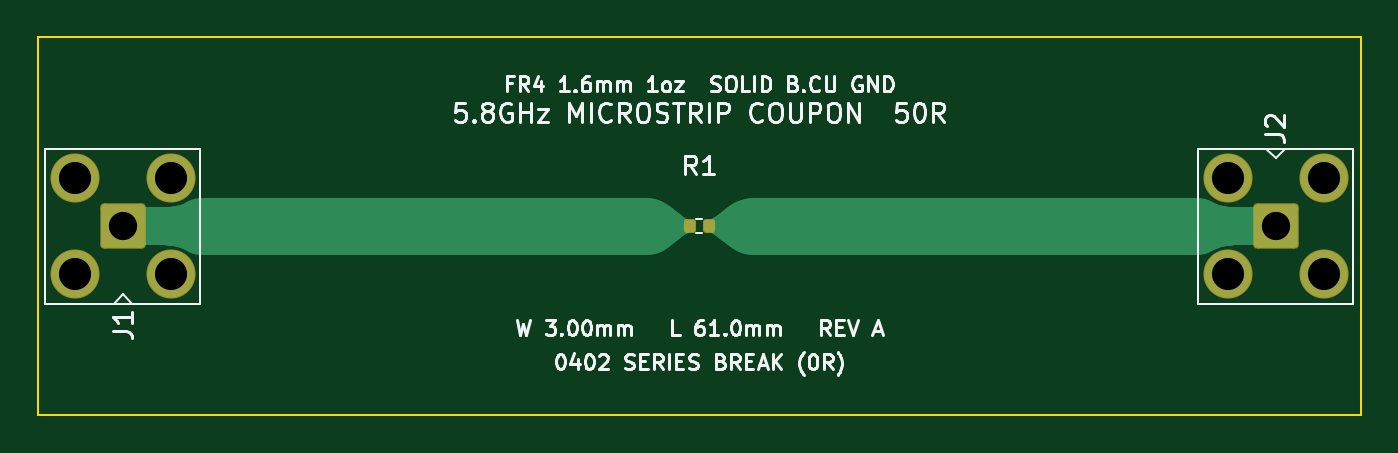
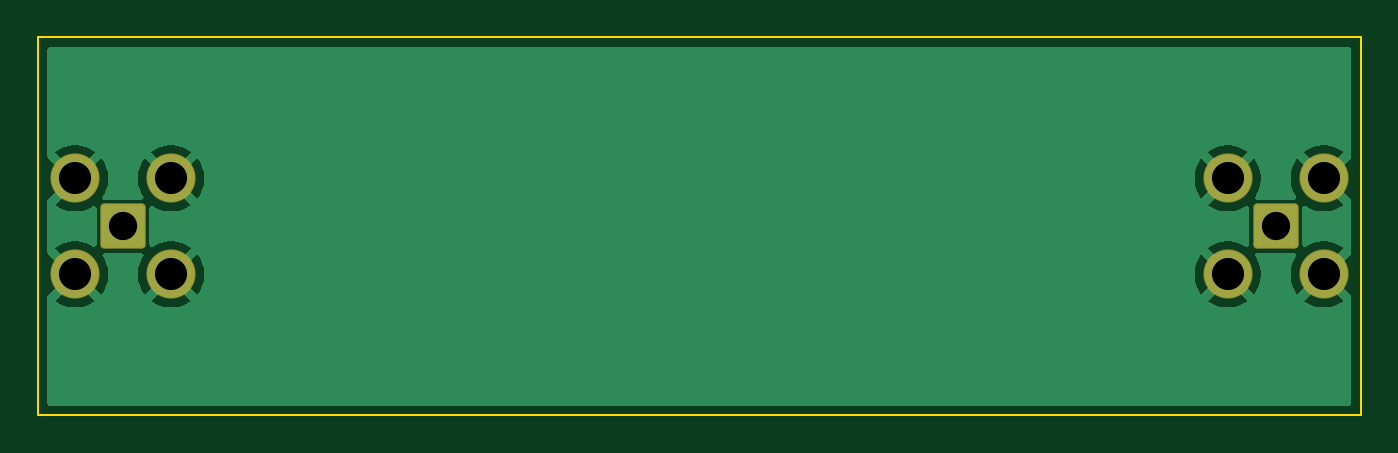
Circuit board: 8 layer files. Board 70.0 x 20.0 mm.
- bottom_copper: kicad_support_project-B_Cu.gbl (18572 bytes)
- bottom_mask: kicad_support_project-B_Mask.gbs (1420 bytes)
- bottom_silk: kicad_support_project-B_Silkscreen.gbo (462 bytes)
- outline: kicad_support_project-Edge_Cuts.gm1 (623 bytes)
- top_copper: kicad_support_project-F_Cu.gtl (6414 bytes)
- top_mask: kicad_support_project-F_Mask.gts (1595 bytes)
- top_silk: kicad_support_project-F_Silkscreen.gto (44981 bytes)
- drill: kicad_support_project.drl (514 bytes)

=== bottom_copper: kicad_support_project-B_Cu.gbl (18572 bytes, source omitted) ===
=== bottom_mask: kicad_support_project-B_Mask.gbs (1420 bytes, source withheld) ===
=== bottom_silk: kicad_support_project-B_Silkscreen.gbo ===
%TF.GenerationSoftware,KiCad,Pcbnew,9.0.9*%
%TF.CreationDate,2026-10-19T23:08:14+00:00*%
%TF.ProjectId,kicad_support_project,6b696361-645f-4737-9570-706f72745f70,A*%
%TF.SameCoordinates,Original*%
%TF.FileFunction,Legend,Bot*%
%TF.FilePolarity,Positive*%
%FSLAX46Y46*%
G04 Gerber Fmt 4.6, Leading zero omitted, Abs format (unit mm)*
G04 Created by KiCad (PCBNEW 9.0.9) date 2026-10-19 23:08:14*
%MOMM*%
%LPD*%
G01*
G04 APERTURE LIST*
G04 APERTURE END LIST*
M02*

=== outline: kicad_support_project-Edge_Cuts.gm1 ===
%TF.GenerationSoftware,KiCad,Pcbnew,9.0.9*%
%TF.CreationDate,2026-10-19T23:08:14+00:00*%
%TF.ProjectId,kicad_support_project,6b696361-645f-4737-9570-706f72745f70,A*%
%TF.SameCoordinates,Original*%
%TF.FileFunction,Profile,NP*%
%FSLAX46Y46*%
G04 Gerber Fmt 4.6, Leading zero omitted, Abs format (unit mm)*
G04 Created by KiCad (PCBNEW 9.0.9) date 2026-10-19 23:08:14*
%MOMM*%
%LPD*%
G01*
G04 APERTURE LIST*
%TA.AperFunction,Profile*%
%ADD10C,0.100000*%
%TD*%
G04 APERTURE END LIST*
D10*
X0Y0D02*
X0Y-20000000D01*
X70000000Y0D02*
X0Y0D01*
X70000000Y-20000000D02*
X70000000Y0D01*
X0Y-20000000D02*
X70000000Y-20000000D01*
M02*

=== top_copper: kicad_support_project-F_Cu.gtl (6414 bytes, source omitted) ===
=== top_mask: kicad_support_project-F_Mask.gts (1595 bytes, source withheld) ===
=== top_silk: kicad_support_project-F_Silkscreen.gto (44981 bytes, source omitted) ===
=== drill: kicad_support_project.drl ===
M48
; DRILL file {KiCad 9.0.9} date 2026-10-19T23:08:04+0000
; FORMAT={-:-/ absolute / metric / decimal}
; #@! TF.CreationDate,2026-10-19T23:08:04+00:00
; #@! TF.GenerationSoftware,Kicad,Pcbnew,9.0.9
; #@! TF.FileFunction,MixedPlating,1,2
FMAT,2
METRIC
; #@! TA.AperFunction,Plated,PTH,ComponentDrill
T1C1.500
; #@! TA.AperFunction,Plated,PTH,ComponentDrill
T2C1.700
%
G90
G05
T1
X4.5Y-10.0
X65.5Y-10.0
T2
X1.96Y-7.46
X1.96Y-12.54
X7.04Y-7.46
X7.04Y-12.54
X62.96Y-7.46
X62.96Y-12.54
X68.04Y-7.46
X68.04Y-12.54
M30
